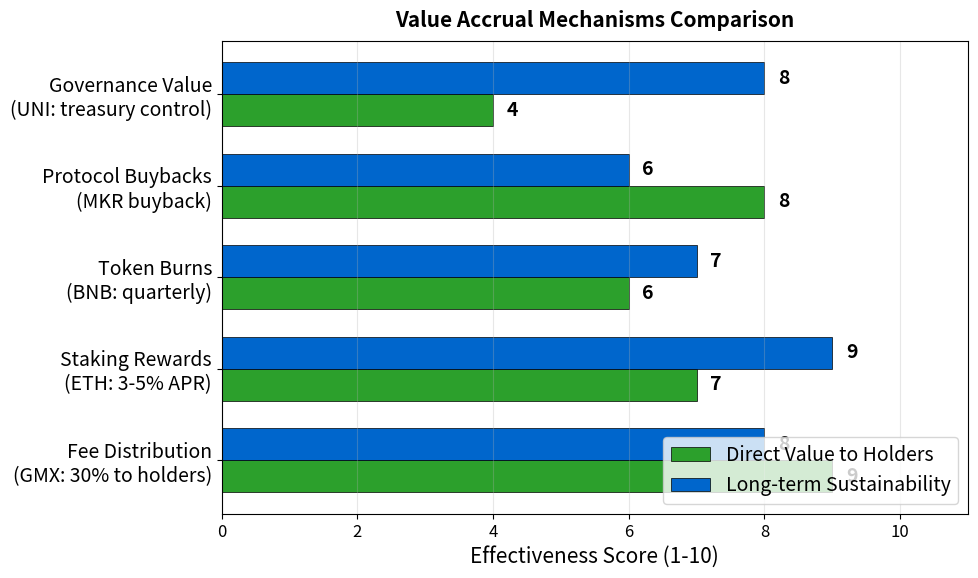

Here is the Python script that generated this plot: (Note: this script raises an exception after producing the figure.)
"""
Value Accrual Mechanisms
Horizontal bar showing different ways protocols capture value for token holders
"""

import matplotlib.pyplot as plt
import numpy as np
from pathlib import Path

CHART_METADATA = {
    'title': 'Value Accrual Mechanisms',
    'url': 'https://github.com/Digital-AI-Finance/Blockchain_Crypto/tree/main/Module_D_Tokenomics/L29_Token_Economics/charts/02_value_accrual_mechanisms'
}

plt.rcParams.update({
    'font.size': 14,
    'axes.labelsize': 14,
    'axes.titlesize': 16,
    'xtick.labelsize': 12,
    'ytick.labelsize': 12,
    'legend.fontsize': 12,
    'figure.figsize': (10, 6),
    'figure.dpi': 150
})

MLPURPLE = '#3333B2'
MLBLUE = '#0066CC'
MLORANGE = '#FF7F0E'
MLGREEN = '#2CA02C'
MLRED = '#D62728'

fig, ax = plt.subplots(figsize=(10, 6))

# Mechanisms and their effectiveness metrics
mechanisms = [
    'Fee Distribution\n(GMX: 30% to holders)',
    'Staking Rewards\n(ETH: 3-5% APR)',
    'Token Burns\n(BNB: quarterly)',
    'Protocol Buybacks\n(MKR buyback)',
    'Governance Value\n(UNI: treasury control)'
]

# Effectiveness scores
direct_value = [9, 7, 6, 8, 4]  # Direct value to holders
sustainability = [8, 9, 7, 6, 8]  # Long-term sustainability

y_pos = np.arange(len(mechanisms))
height = 0.35

bars1 = ax.barh(y_pos - height/2, direct_value, height, label='Direct Value to Holders',
                color=MLGREEN, edgecolor='black', linewidth=0.5)
bars2 = ax.barh(y_pos + height/2, sustainability, height, label='Long-term Sustainability',
                color=MLBLUE, edgecolor='black', linewidth=0.5)

# Add value labels
for bar, val in zip(bars1, direct_value):
    ax.text(bar.get_width() + 0.2, bar.get_y() + bar.get_height()/2,
            f'{val}', va='center', ha='left', fontsize=14, fontweight='bold')
for bar, val in zip(bars2, sustainability):
    ax.text(bar.get_width() + 0.2, bar.get_y() + bar.get_height()/2,
            f'{val}', va='center', ha='left', fontsize=14, fontweight='bold')

ax.set_yticks(y_pos)
ax.set_yticklabels(mechanisms, fontsize=14)
ax.set_xlabel('Effectiveness Score (1-10)', fontsize=15)
ax.set_xlim(0, 11)

ax.legend(loc='lower right', fontsize=14)
ax.grid(True, alpha=0.3, axis='x')

ax.set_title('Value Accrual Mechanisms Comparison', fontweight='bold', fontsize=15, pad=10)
plt.tight_layout()

output_path = Path(__file__).parent / 'chart.pdf'
plt.savefig(output_path, bbox_inches='tight', dpi=300)
print(f"Chart saved to: {output_path.absolute()}")
plt.close()
